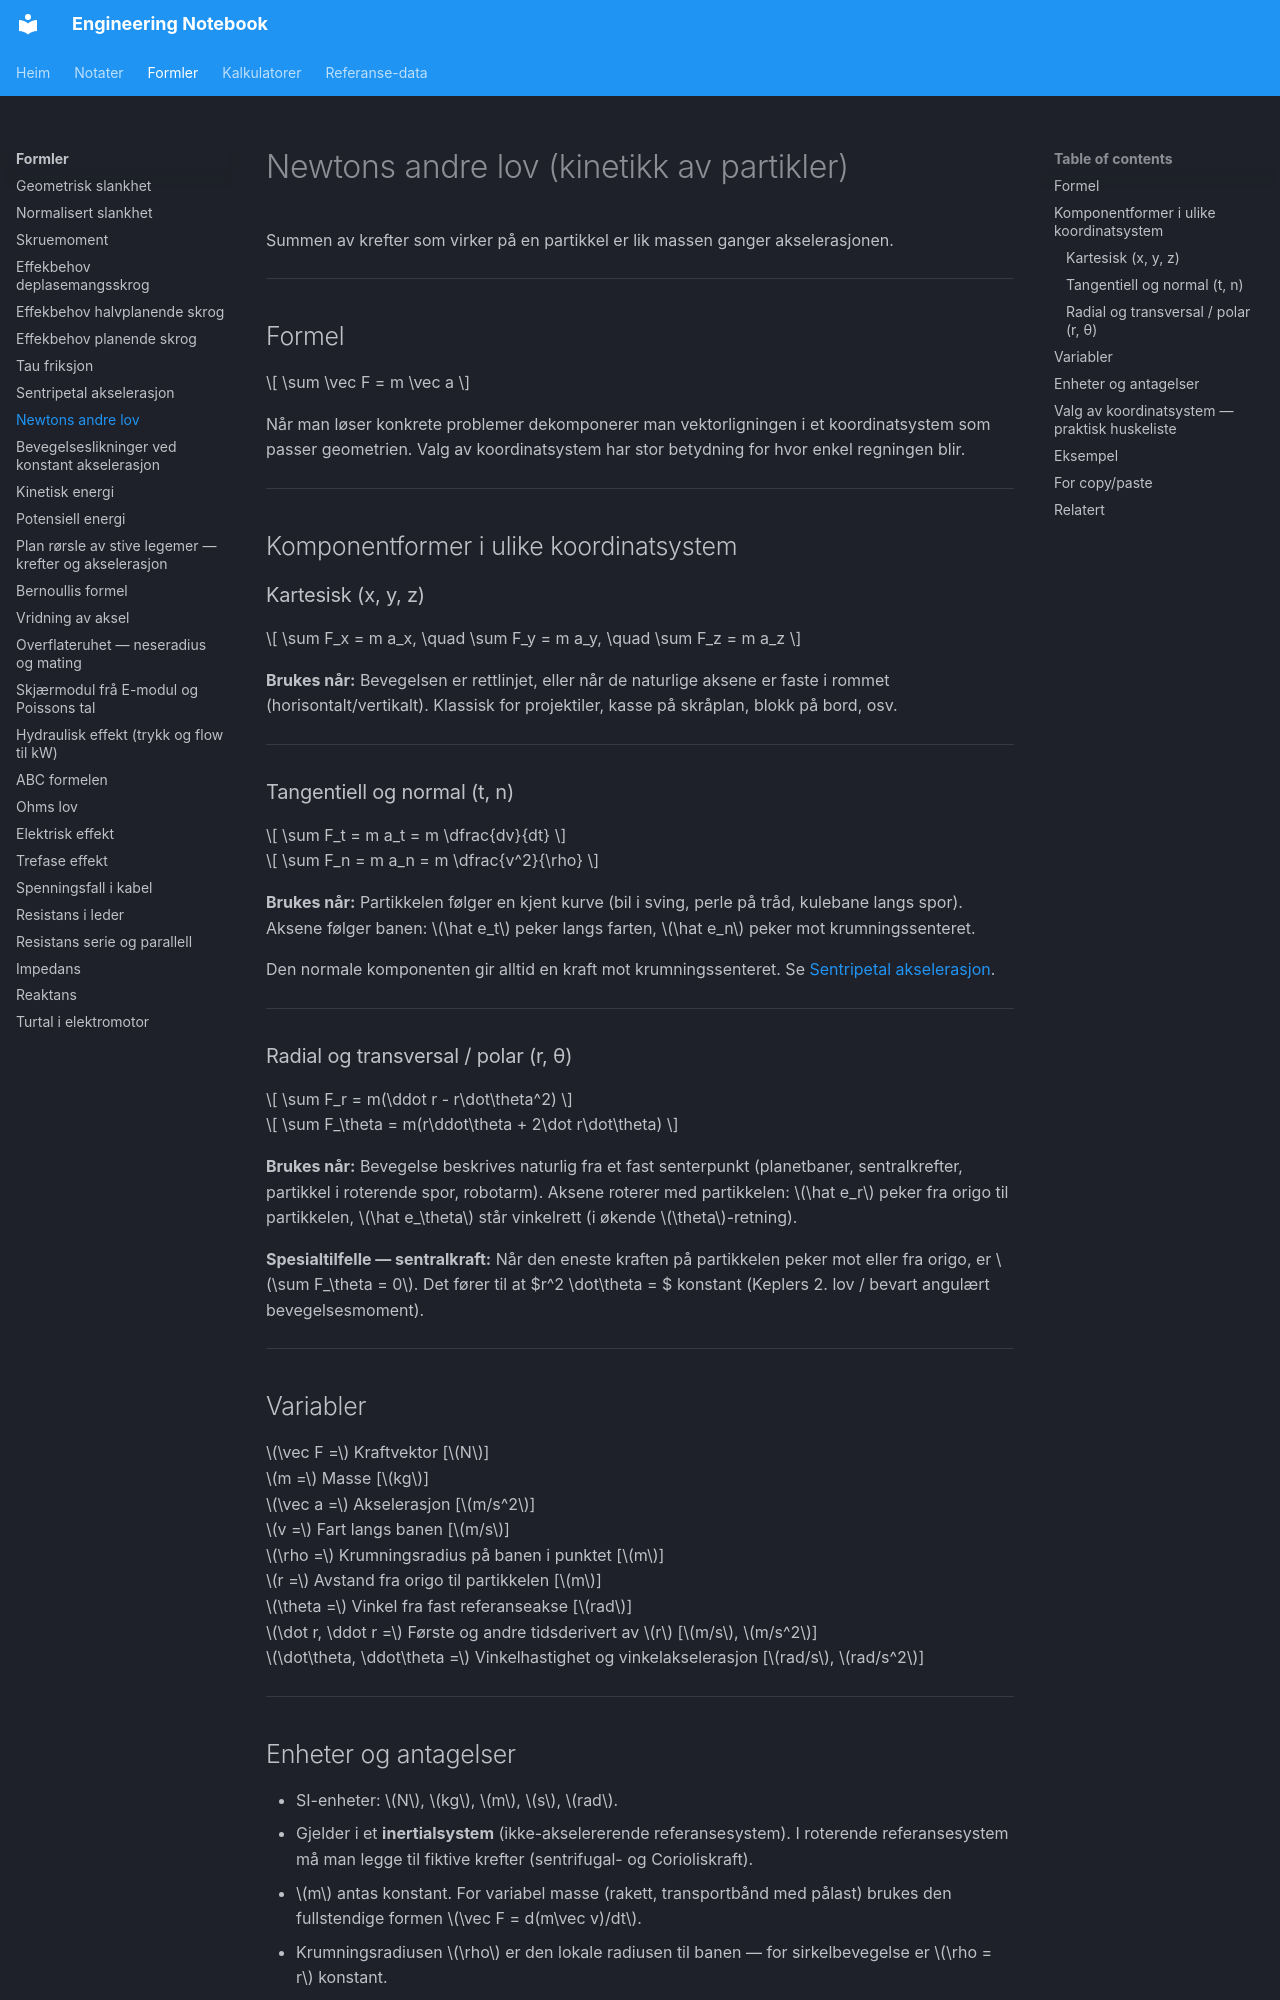

repository: kristiantorvik/Engineering-Notebook · page: formulas/newtons-andre-lov/index.html · generator: mkdocs

---
title: Newtons andre lov — Kinetikk av partikler
summary: ΣF = ma uttrykt i kartesiske, tangentiell-normal og radial-transversal koordinater
tags:
  - Fysikk
  - Engineering
  - Dynamikk
  - Mekanikk
type: formel
aliases:
search_words: Newton, andre lov, kinetikk, kraft, akselerasjon, koordinatsystem, polar, kartesisk, tangentiell, normal, radial, transvers, sentralkraft
updated: 2026-05-26
---

# Newtons andre lov (kinetikk av partikler)

Summen av krefter som virker på en partikkel er lik massen ganger akselerasjonen.

---

## Formel

$$
\sum \vec F = m \vec a
$$

Når man løser konkrete problemer dekomponerer man vektorligningen i et koordinatsystem som passer geometrien. Valg av koordinatsystem har stor betydning for hvor enkel regningen blir.

---

## Komponentformer i ulike koordinatsystem

### Kartesisk (x, y, z)

$$
\sum F_x = m a_x, \quad \sum F_y = m a_y, \quad \sum F_z = m a_z
$$

**Brukes når:** Bevegelsen er rettlinjet, eller når de naturlige aksene er faste i rommet (horisontalt/vertikalt). Klassisk for projektiler, kasse på skråplan, blokk på bord, osv.

---

### Tangentiell og normal (t, n)

$$
\sum F_t = m a_t = m \dfrac{dv}{dt}
$$

$$
\sum F_n = m a_n = m \dfrac{v^2}{\rho}
$$

**Brukes når:** Partikkelen følger en kjent kurve (bil i sving, perle på tråd, kulebane langs spor). Aksene følger banen: $\hat e_t$ peker langs farten, $\hat e_n$ peker mot krumningssenteret.

Den normale komponenten gir alltid en kraft mot krumningssenteret. Se [Sentripetal akselerasjon](sentripetal-akselerasjon.md).

---

### Radial og transversal / polar (r, θ)

$$
\sum F_r = m(\ddot r - r\dot\theta^2)
$$

$$
\sum F_\theta = m(r\ddot\theta + 2\dot r\dot\theta)
$$

**Brukes når:** Bevegelse beskrives naturlig fra et fast senterpunkt (planetbaner, sentralkrefter, partikkel i roterende spor, robotarm). Aksene roterer med partikkelen: $\hat e_r$ peker fra origo til partikkelen, $\hat e_\theta$ står vinkelrett (i økende $\theta$-retning).

**Spesialtilfelle — sentralkraft:** Når den eneste kraften på partikkelen peker mot eller fra origo, er $\sum F_\theta = 0$. Det fører til at $r^2 \dot\theta = $ konstant (Keplers 2. lov / bevart angulært bevegelsesmoment).

---

## Variabler

$\vec F =$ Kraftvektor [$N$]
$m =$ Masse [$kg$]
$\vec a =$ Akselerasjon [$m/s^2$]
$v =$ Fart langs banen [$m/s$]
$\rho =$ Krumningsradius på banen i punktet [$m$]
$r =$ Avstand fra origo til partikkelen [$m$]
$\theta =$ Vinkel fra fast referanseakse [$rad$]
$\dot r, \ddot r =$ Første og andre tidsderivert av $r$ [$m/s$, $m/s^2$]
$\dot\theta, \ddot\theta =$ Vinkelhastighet og vinkelakselerasjon [$rad/s$, $rad/s^2$]

---
